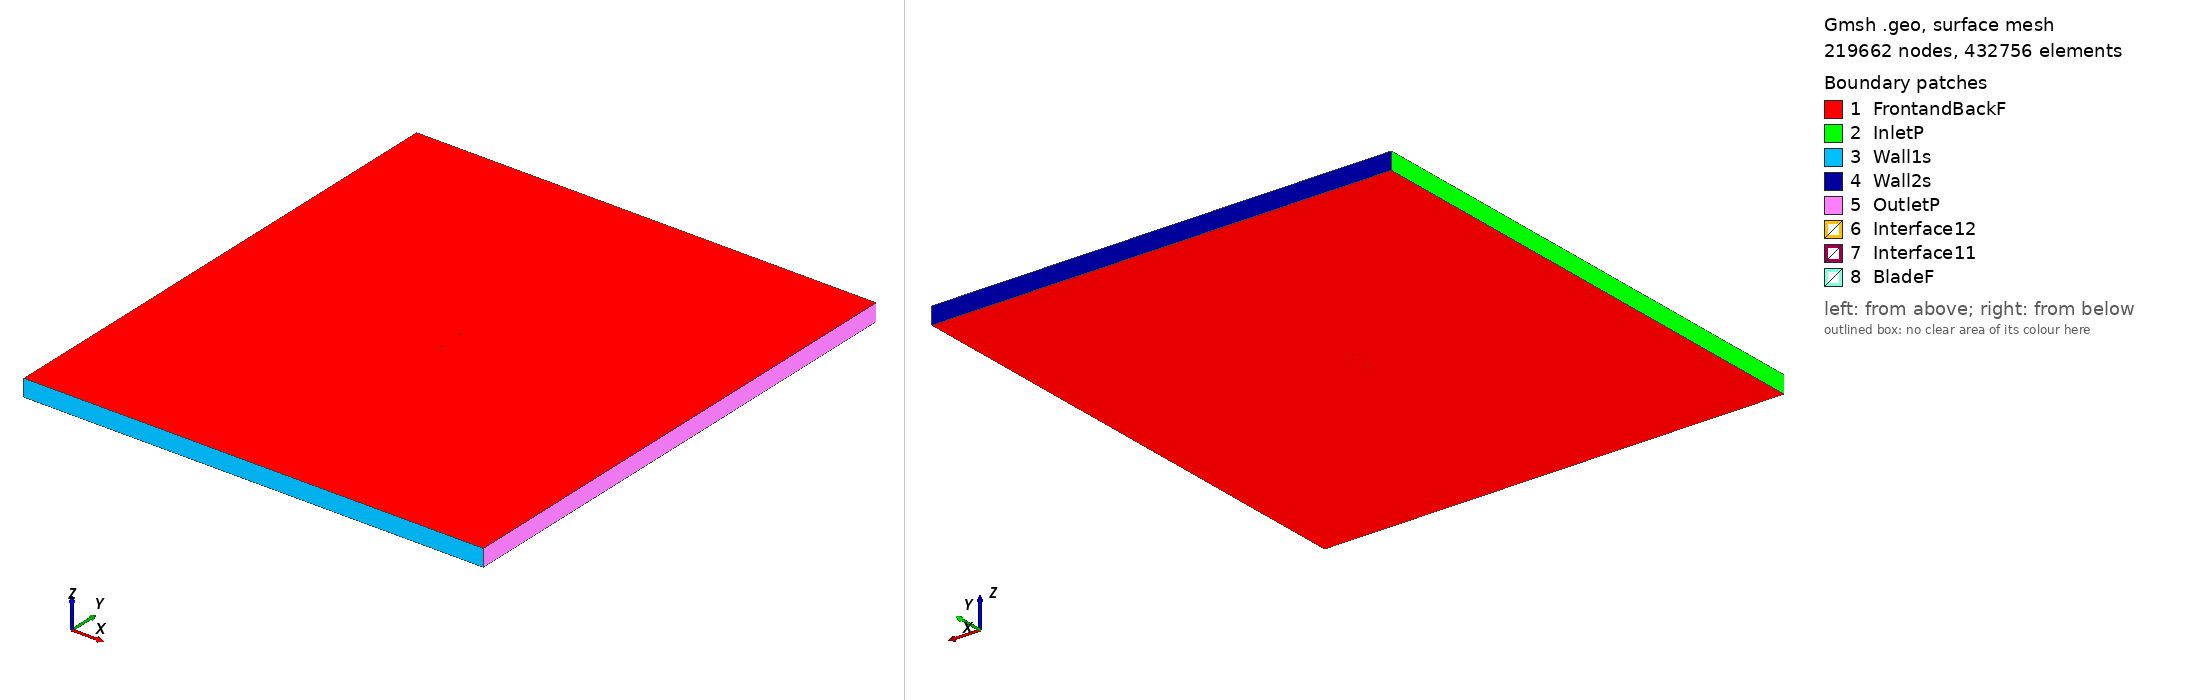

Gmsh geometry script, surface-meshed: 219662 nodes, 432756 surface elements. Boundary patches (legend numbers): 1 FrontandBackF, 2 InletP, 3 Wall1s, 4 Wall2s, 5 OutletP, 6 Interface12, 7 Interface11, 8 BladeF. Left view from above one corner, right view from below the opposite corner. Legend entries are the model's physical surfaces. The drawing asked Gmsh for element sizes between 1% and 20% of the model's largest extent; the script's own settings can give other sizes.

=== e604_tsr_5.6729_aoa_6.4613.geo (drawn) ===
SetFactory("OpenCASCADE");

Point(1) = {0.074538, 0.719958, 0, 1.0};
Point(2) = {0.073996, 0.720186, 0, 1.0};
Point(3) = {0.072483, 0.720882, 0, 1.0};
Point(4) = {0.070179, 0.721995, 0, 1.0};
Point(5) = {0.067151, 0.723387, 0, 1.0};
Point(6) = {0.063386, 0.725010, 0, 1.0};
Point(7) = {0.058933, 0.726881, 0, 1.0};
Point(8) = {0.053891, 0.728978, 0, 1.0};
Point(9) = {0.048358, 0.731253, 0, 1.0};
Point(10) = {0.042424, 0.733649, 0, 1.0};
Point(11) = {0.036173, 0.736095, 0, 1.0};
Point(12) = {0.029688, 0.738523, 0, 1.0};
Point(13) = {0.023037, 0.740862, 0, 1.0};
Point(14) = {0.016288, 0.743039, 0, 1.0};
Point(15) = {0.009498, 0.744974, 0, 1.0};
Point(16) = {0.002676, 0.746593, 0, 1.0};
Point(17) = {-0.004173, 0.747887, 0, 1.0};
Point(18) = {-0.011008, 0.748866, 0, 1.0};
Point(19) = {-0.017780, 0.749538, 0, 1.0};
Point(20) = {-0.024430, 0.749912, 0, 1.0};
Point(21) = {-0.030899, 0.750000, 0, 1.0};
Point(22) = {-0.037126, 0.749822, 0, 1.0};
Point(23) = {-0.043046, 0.749392, 0, 1.0};
Point(24) = {-0.048595, 0.748727, 0, 1.0};
Point(25) = {-0.053721, 0.747841, 0, 1.0};
Point(26) = {-0.058371, 0.746759, 0, 1.0};
Point(27) = {-0.062503, 0.745503, 0, 1.0};
Point(28) = {-0.066078, 0.744105, 0, 1.0};
Point(29) = {-0.069061, 0.742596, 0, 1.0};
Point(30) = {-0.071426, 0.741022, 0, 1.0};
Point(31) = {-0.073148, 0.739436, 0, 1.0};
Point(32) = {-0.074195, 0.737914, 0, 1.0};
Point(33) = {-0.074408, 0.737375, 0, 1.0};
Point(34) = {-0.074478, 0.737102, 0, 1.0};
Point(35) = {-0.074524, 0.736714, 0, 1.0};
Point(36) = {-0.074519, 0.736595, 0, 1.0};
Point(37) = {-0.074502, 0.736479, 0, 1.0};
Point(38) = {-0.074471, 0.736366, 0, 1.0};
Point(39) = {-0.074425, 0.736252, 0, 1.0};
Point(40) = {-0.074366, 0.736133, 0, 1.0};
Point(41) = {-0.074219, 0.735895, 0, 1.0};
Point(42) = {-0.074033, 0.735649, 0, 1.0};
Point(43) = {-0.073688, 0.735270, 0, 1.0};
Point(44) = {-0.072152, 0.734063, 0, 1.0};
Point(45) = {-0.069715, 0.732708, 0, 1.0};
Point(46) = {-0.066511, 0.731335, 0, 1.0};
Point(47) = {-0.062577, 0.729960, 0, 1.0};
Point(48) = {-0.057965, 0.728589, 0, 1.0};
Point(49) = {-0.052738, 0.727238, 0, 1.0};
Point(50) = {-0.046965, 0.725924, 0, 1.0};
Point(51) = {-0.040717, 0.724670, 0, 1.0};
Point(52) = {-0.034069, 0.723494, 0, 1.0};
Point(53) = {-0.027101, 0.722419, 0, 1.0};
Point(54) = {-0.019902, 0.721466, 0, 1.0};
Point(55) = {-0.012564, 0.720668, 0, 1.0};
Point(56) = {-0.005176, 0.720088, 0, 1.0};
Point(57) = {0.002229, 0.719811, 0, 1.0};
Point(58) = {0.009683, 0.719857, 0, 1.0};
Point(59) = {0.017203, 0.720176, 0, 1.0};
Point(60) = {0.024764, 0.720681, 0, 1.0};
Point(61) = {0.032326, 0.721262, 0, 1.0};
Point(62) = {0.039780, 0.721775, 0, 1.0};
Point(63) = {0.046957, 0.722117, 0, 1.0};
Point(64) = {0.053672, 0.722231, 0, 1.0};
Point(65) = {0.059736, 0.722095, 0, 1.0};
Point(66) = {0.064965, 0.721722, 0, 1.0};
Point(67) = {0.069166, 0.721166, 0, 1.0};
Point(68) = {0.072176, 0.720571, 0, 1.0};
Point(69) = {0.073954, 0.720124, 0, 1.0};
Point(70) = {-0.074538, -0.719958, 0, 1.0};
Point(71) = {-0.073996, -0.720186, 0, 1.0};
Point(72) = {-0.072483, -0.720882, 0, 1.0};
Point(73) = {-0.070179, -0.721995, 0, 1.0};
Point(74) = {-0.067151, -0.723387, 0, 1.0};
Point(75) = {-0.063386, -0.725010, 0, 1.0};
Point(76) = {-0.058933, -0.726881, 0, 1.0};
Point(77) = {-0.053891, -0.728978, 0, 1.0};
Point(78) = {-0.048358, -0.731253, 0, 1.0};
Point(79) = {-0.042424, -0.733649, 0, 1.0};
Point(80) = {-0.036173, -0.736095, 0, 1.0};
Point(81) = {-0.029688, -0.738523, 0, 1.0};
Point(82) = {-0.023037, -0.740862, 0, 1.0};
Point(83) = {-0.016288, -0.743039, 0, 1.0};
Point(84) = {-0.009498, -0.744974, 0, 1.0};
Point(85) = {-0.002676, -0.746593, 0, 1.0};
Point(86) = {0.004173, -0.747887, 0, 1.0};
Point(87) = {0.011008, -0.748866, 0, 1.0};
Point(88) = {0.017780, -0.749538, 0, 1.0};
Point(89) = {0.024430, -0.749912, 0, 1.0};
Point(90) = {0.030899, -0.750000, 0, 1.0};
Point(91) = {0.037126, -0.749822, 0, 1.0};
Point(92) = {0.043046, -0.749392, 0, 1.0};
Point(93) = {0.048595, -0.748727, 0, 1.0};
Point(94) = {0.053721, -0.747841, 0, 1.0};
Point(95) = {0.058371, -0.746759, 0, 1.0};
Point(96) = {0.062503, -0.745503, 0, 1.0};
Point(97) = {0.066078, -0.744105, 0, 1.0};
Point(98) = {0.069061, -0.742596, 0, 1.0};
Point(99) = {0.071426, -0.741022, 0, 1.0};
Point(100) = {0.073148, -0.739436, 0, 1.0};
Point(101) = {0.074195, -0.737914, 0, 1.0};
Point(102) = {0.074408, -0.737375, 0, 1.0};
Point(103) = {0.074478, -0.737102, 0, 1.0};
Point(104) = {0.074524, -0.736714, 0, 1.0};
Point(105) = {0.074519, -0.736595, 0, 1.0};
Point(106) = {0.074502, -0.736479, 0, 1.0};
Point(107) = {0.074471, -0.736366, 0, 1.0};
Point(108) = {0.074425, -0.736252, 0, 1.0};
Point(109) = {0.074366, -0.736133, 0, 1.0};
Point(110) = {0.074219, -0.735895, 0, 1.0};
Point(111) = {0.074033, -0.735649, 0, 1.0};
Point(112) = {0.073688, -0.735270, 0, 1.0};
Point(113) = {0.072152, -0.734063, 0, 1.0};
Point(114) = {0.069715, -0.732708, 0, 1.0};
Point(115) = {0.066511, -0.731335, 0, 1.0};
Point(116) = {0.062577, -0.729960, 0, 1.0};
Point(117) = {0.057965, -0.728589, 0, 1.0};
Point(118) = {0.052738, -0.727238, 0, 1.0};
Point(119) = {0.046965, -0.725924, 0, 1.0};
Point(120) = {0.040717, -0.724670, 0, 1.0};
Point(121) = {0.034069, -0.723494, 0, 1.0};
Point(122) = {0.027101, -0.722419, 0, 1.0};
Point(123) = {0.019902, -0.721466, 0, 1.0};
Point(124) = {0.012564, -0.720668, 0, 1.0};
Point(125) = {0.005176, -0.720088, 0, 1.0};
Point(126) = {-0.002229, -0.719811, 0, 1.0};
Point(127) = {-0.009683, -0.719857, 0, 1.0};
Point(128) = {-0.017203, -0.720176, 0, 1.0};
Point(129) = {-0.024764, -0.720681, 0, 1.0};
Point(130) = {-0.032326, -0.721262, 0, 1.0};
Point(131) = {-0.039780, -0.721775, 0, 1.0};
Point(132) = {-0.046957, -0.722117, 0, 1.0};
Point(133) = {-0.053672, -0.722231, 0, 1.0};
Point(134) = {-0.059736, -0.722095, 0, 1.0};
Point(135) = {-0.064965, -0.721722, 0, 1.0};
Point(136) = {-0.069166, -0.721166, 0, 1.0};
Point(137) = {-0.072176, -0.720571, 0, 1.0};
Point(138) = {-0.073954, -0.720124, 0, 1.0};

// Lines: first blade (splines 1-4)
Spline(1) = {1:21};
Spline(2) = {21:52};
Spline(3) = {52:69};
Spline(4) = {69,1};

// Lines: second blade (splines 5-8)
Spline(5) = {70:90};
Spline(6) = {90:121};
Spline(7) = {121:138};
Spline(8) = {138,70};

// Outer domain (points 20001-4 and lines)
Point(139) = {-13.50000000, -15.00000000, 0, 1.0};
Point(140) = {-13.50000000, 15.00000000, 0, 1.0};
Point(141) = {13.50000000, 15.00000000, 0, 1.0};
Point(142) = {13.50000000, -15.00000000, 0, 1.0};
Line(11) = {139, 140};
Line(12) = {140, 141};
Line(13) = {141, 142};
Line(14) = {139, 142};

// Interface (between moving and stationary domain) (circles)
Circle(9) = {0, 0, 0, 0.80000000, 0, 2*Pi};
Circle(10) = {0, 0, 0, 0.80000000, 0, 2*Pi};

// Loops collect Lines/Splines/etc (blade1, blade2, domain, first circle)
Line Loop(1) = {1:4};
Line Loop(2) = {5:8};
Line Loop(3) = {11,12,13,-14};
Line Loop(4) = {9};

// BooleanDifference cuts out the circle/interface from the domain
Plane Surface(1) = {3};
Plane Surface(2) = {4};
BooleanDifference{ Surface{1}; Delete;}{ Surface{2}; Delete;}

// This one cuts out the blades from the inner circle/interface
Line Loop(6) = {10};
Plane Surface(5) = {6};
Plane Surface(6) = {1};
Plane Surface(7) = {2};
BooleanDifference{ Surface{5}; Delete;}{ Surface{6,7}; Delete;}

// extrude to 3rd dimension
Extrude {0, 0, 1} {Surface{1}; Surface{5}; Layers{1}; Recombine;}

// Physical Surfaces are the named boundaries (patches)
Physical Surface("Interface11") = {12};
Physical Surface("Interface12") = {10};

// sides of domain
Physical Surface("InletP") = {6};
Physical Surface("OutletP") = {9};

// top and bottom of domain
Physical Surface("Wall1s") = {7};
Physical Surface("Wall2s") = {8};

// Check FrontandBackF by ensuring there is nothing in the 3rd dimension
Physical Surface("FrontandBackF") = {1,11,5,21};
Physical Surface("BladeF") = {13:20};
Physical Volume("Turbine") = {2};
Physical Volume("Farfield") = {1};

// settings for airfoil boundary layer
Field[1] = BoundaryLayer;
Field[1].EdgesList = {1:8};
Field[1].hwall_n = 1e-3;
Field[1].thickness = 1.5e-2;
Field[1].ratio = 1.05;
Field[1].Quads = 1;
BoundaryLayer Field = 1;

// control points for mesh (blade and interface)
// floor((arc length / 1.5mm)/ 6) -> Transfinite Line
Transfinite Line {1,2,3,5,6,7} = 34 Using Progression 1;
Transfinite Line {4,8} = 1 Using Progression 1;
Transfinite Line {9, 15} = 800 Using Progression 1;

// For more information on gmsh syntax, visit http://gmsh.info/doc/texinfo/gmsh.html
